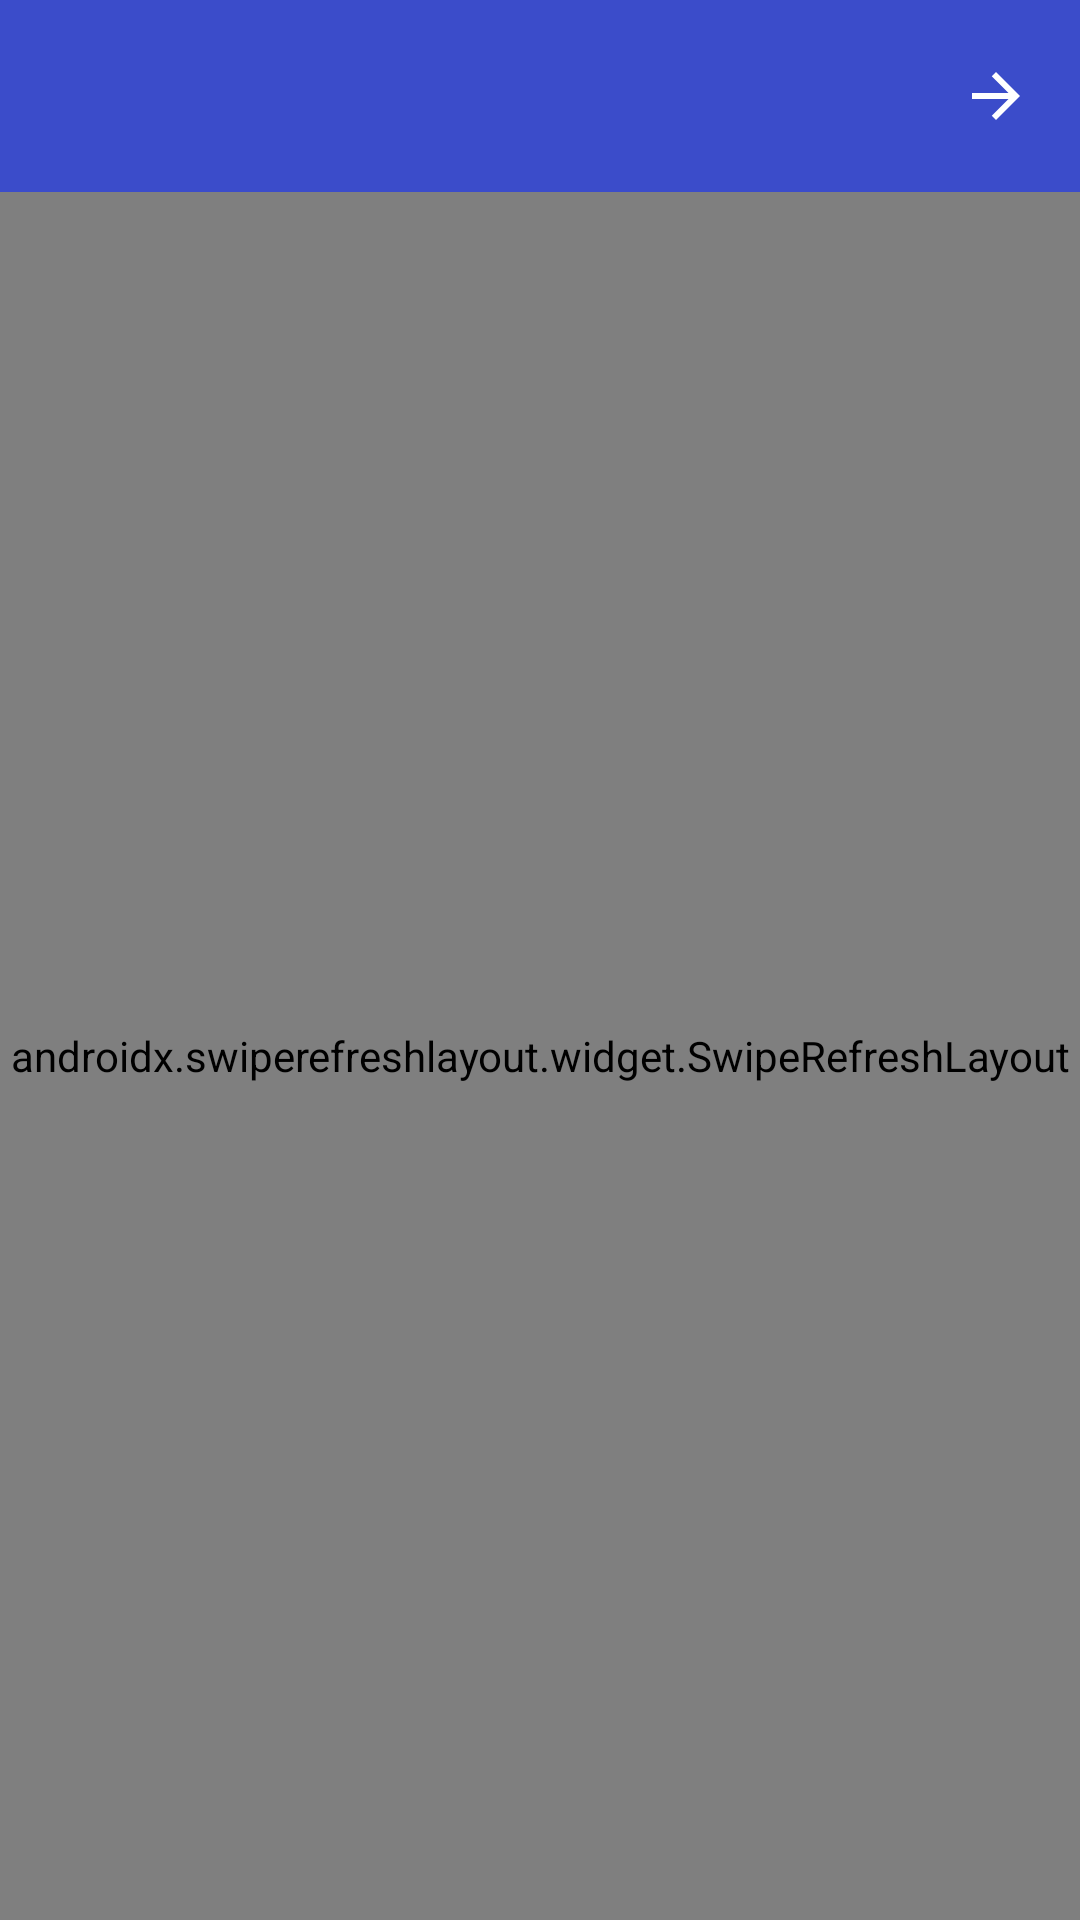

Layout XML and referenced resources for this Android screen:
<!-- AndroidManifest.xml: application theme Theme.EduTube -->
<!-- res/layout/activity_videos.xml -->
<?xml version="1.0" encoding="utf-8"?>
<LinearLayout xmlns:android="http://schemas.android.com/apk/res/android"
    xmlns:app="http://schemas.android.com/apk/res-auto"
    android:layout_width="match_parent"
    android:layout_height="match_parent"
    android:background="@color/bg"
    android:layoutDirection="rtl"
    android:orientation="vertical">

    <com.google.android.material.appbar.MaterialToolbar
        android:id="@+id/toolbar"
        android:layout_width="match_parent"
        android:layout_height="?attr/actionBarSize"
        android:background="@color/primary"
        app:navigationIcon="@drawable/ic_back"
        app:navigationIconTint="@color/white"
        app:titleTextColor="@color/white" />

    <FrameLayout
        android:layout_width="match_parent"
        android:layout_height="0dp"
        android:layout_weight="1">

        <androidx.swiperefreshlayout.widget.SwipeRefreshLayout
            android:id="@+id/swipe"
            android:layout_width="match_parent"
            android:layout_height="match_parent">

            <androidx.recyclerview.widget.RecyclerView
                android:id="@+id/list"
                android:layout_width="match_parent"
                android:layout_height="match_parent"
                android:clipToPadding="false"
                android:padding="16dp" />
        </androidx.swiperefreshlayout.widget.SwipeRefreshLayout>

        <TextView
            android:id="@+id/status"
            android:layout_width="match_parent"
            android:layout_height="wrap_content"
            android:layout_gravity="center"
            android:gravity="center"
            android:padding="28dp"
            android:textColor="@color/muted"
            android:textSize="14sp"
            android:visibility="gone" />
    </FrameLayout>
</LinearLayout>
<!-- resources referenced by this layout -->
<resources>
  <color name="bg">#F5F6FA</color>
  <color name="muted">#5C6280</color>
  <color name="primary">#3B4CCA</color>
  <color name="white">#FFFFFF</color>
  <!-- drawable ic_back (drawable) -->
  <?xml version="1.0" encoding="utf-8"?>
  <vector xmlns:android="http://schemas.android.com/apk/res/android" android:width="24dp" android:height="24dp" android:viewportWidth="24" android:viewportHeight="24" android:autoMirrored="true">
      <path android:fillColor="#FF000000" android:pathData="M20,11H7.83l5.59,-5.59L12,4l-8,8 8,8 1.41,-1.41L7.83,13H20v-2z"/>
  </vector>
  <style name="Theme.EduTube" parent="Theme.Material3.Light.NoActionBar">
          <item name="colorPrimary">@color/primary</item>
          <item name="colorOnPrimary">@color/white</item>
          <item name="colorPrimaryContainer">@color/primary_soft</item>
          <item name="colorOnPrimaryContainer">@color/primary_dark</item>
          <item name="colorSecondary">@color/accent</item>
          <item name="colorSecondaryContainer">@color/primary_soft</item>
          <item name="colorOnSecondaryContainer">@color/primary_dark</item>
          <item name="android:colorBackground">@color/bg</item>
          <item name="android:windowBackground">@color/bg</item>
          <item name="android:statusBarColor">@color/primary</item>
          <item name="android:navigationBarColor">@color/white</item>
      </style>
  <color name="primary_soft">#E6E9FB</color>
  <color name="primary_dark">#2A379A</color>
  <color name="accent">#F59E0B</color>
</resources>
